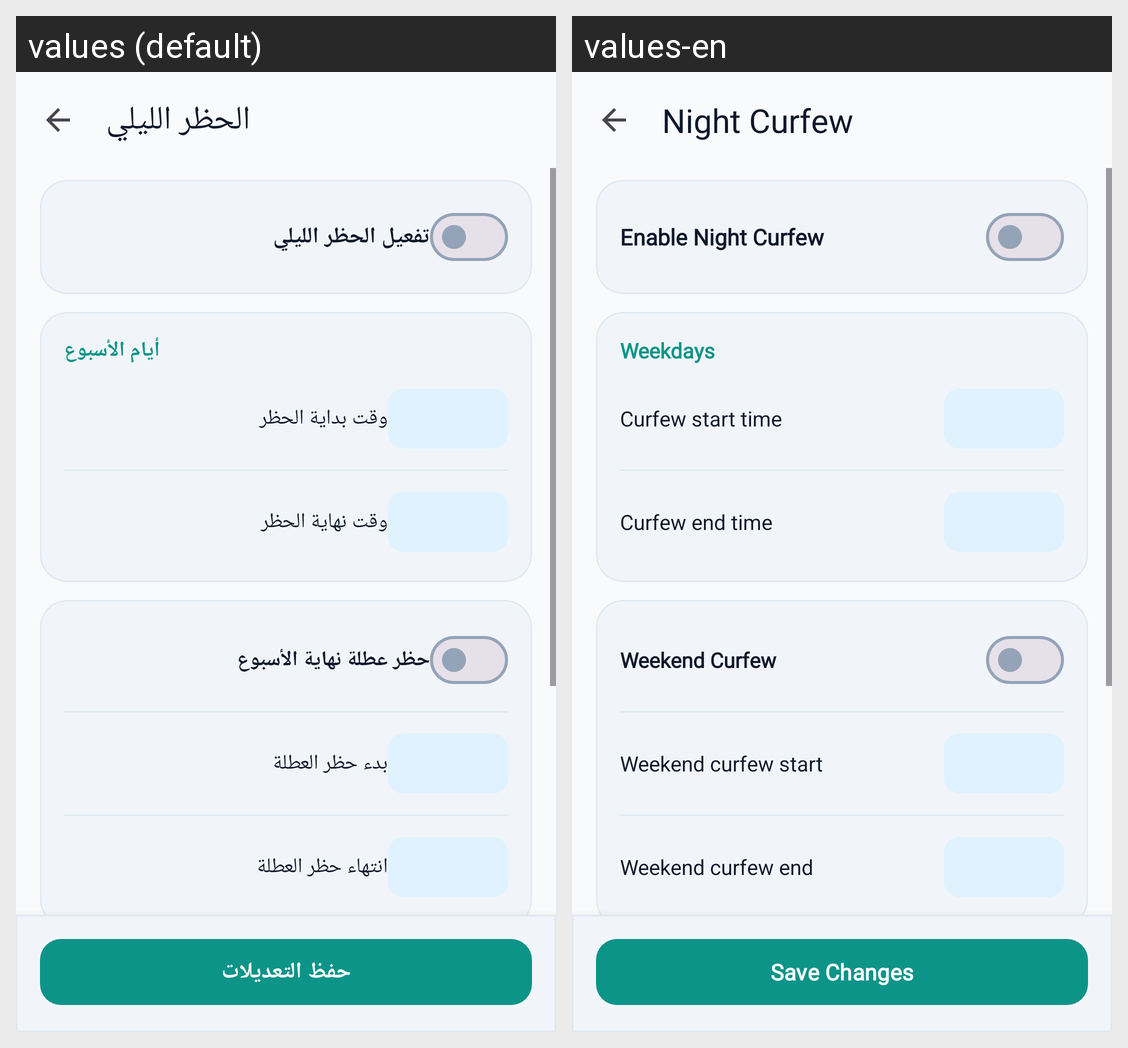

The same Android screen rendered under two of its app's locales, left to right. List the strings drawn on it with the default value and each locale's translation.
Android screen res/layout/activity_curfew_settings.xml rendered under 2 locales, left to right: values (default), values-en. Device: Nexus 5 (rendered at 1080×1920; each locale shown at half size, 540×960, under a caption strip naming it); theme Theme.Antiporn.
Strings drawn on this screen, with the default value and each locale's value (text and hints the layout hard-codes, and strings that could not be matched under every locale, appear in the picture but are not listed):

curfew_title
  values: الحظر الليلي
  values-en: Night Curfew

curfew_master_switch
  values: تفعيل الحظر الليلي
  values-en: Enable Night Curfew

curfew_weekday_label
  values: أيام الأسبوع
  values-en: Weekdays

guardian_curfew_start_label
  values: وقت بداية الحظر
  values-en: Curfew start time

guardian_curfew_end_label
  values: وقت نهاية الحظر
  values-en: Curfew end time

curfew_weekend_switch
  values: حظر عطلة نهاية الأسبوع
  values-en: Weekend Curfew

guardian_weekend_curfew_start_label
  values: بدء حظر العطلة
  values-en: Weekend curfew start

guardian_weekend_curfew_end_label
  values: انتهاء حظر العطلة
  values-en: Weekend curfew end

btn_save_changes
  values: حفظ التعديلات
  values-en: Save Changes
